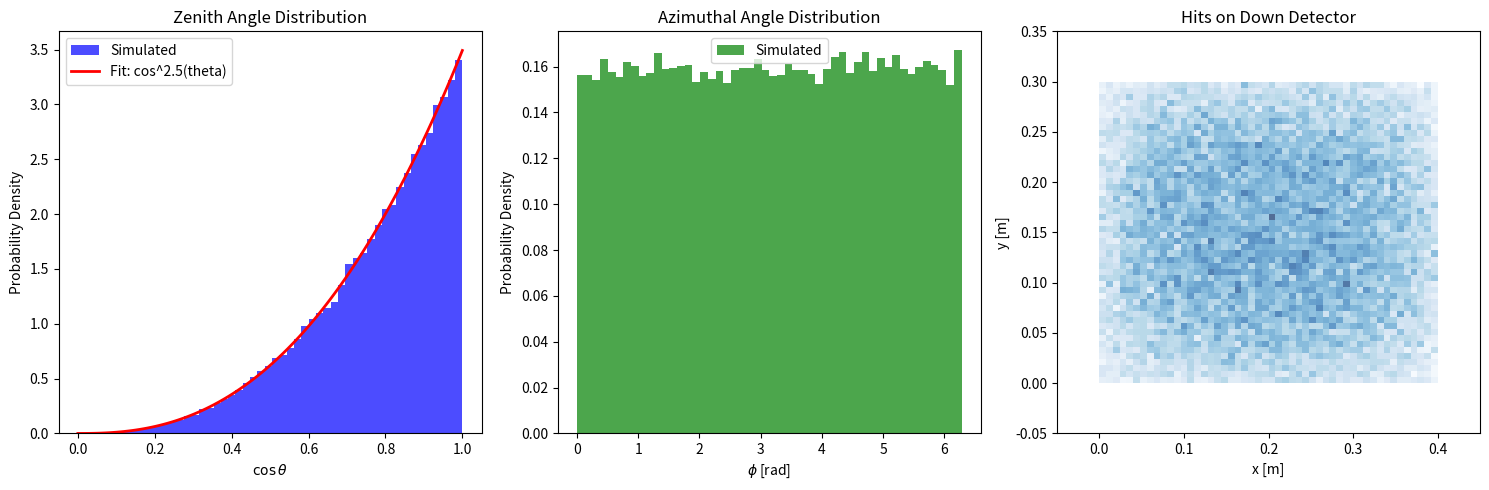

Write the Python code that produced this figure.
# MC simulation of cosmic rays detection with 3 scintillators
# Zenith angle distribution proportional to cos^2.5(theta)
# Azimuthal angle distribution uniform in [0, 2*pi]
# Length in meters
# Axis: up vertical +z, right +x

import numpy as np
from matplotlib import pyplot as plt
from scipy.optimize import curve_fit

class CosmicRay:
    def __init__(self, exponent = 2.5, size_x = 0.40, size_y = 0.30):
        self.exponent = exponent
        self.size_x = size_x
        self.size_y = size_y
    
    def throw(self):
        cos_theta = np.random.power(self.exponent + 1.0, N)
        theta = np.arccos(cos_theta)
        phi = np.random.uniform(0.0, 2.0 * np.pi, N)
        x = np.random.uniform(0.0, self.size_x, N)
        y = np.random.uniform(0.0, self.size_y, N)
        return cos_theta, theta, phi, x, y

class Detector:
    def __init__(self, xmin, xmax, ymin, ymax, z):
        self.xmin = xmin
        self.xmax = xmax
        self.ymin = ymin
        self.ymax = ymax
        self.z = z
    
    def CheckIntersect(self, theta, phi, x, y):
        tan_theta = np.tan(theta)
        x_on_plane = x - self.z * tan_theta * np.cos(phi)
        y_on_plane = y - self.z * tan_theta * np.sin(phi)
        inside = (
            (x_on_plane > self.xmin) &
            (x_on_plane < self.xmax) &
            (y_on_plane > self.ymin) &
            (y_on_plane < self.ymax)
        )
        return inside, x_on_plane, y_on_plane

def CosmicMC(N, exponent, size_x = 0.40, size_y = 0.30):
    ray = CosmicRay(exponent, size_x, size_y)
    cos_theta, theta, phi, x, y = ray.throw()

    down = Detector(0., size_x, 0., size_y, -0.10)
    up = Detector(0., size_x, 0., size_y, 0.10)

    hits_down, _, _ = down.CheckIntersect(theta, phi, x, y)
    hits_up, _, _ = up.CheckIntersect(theta, phi, x, y)

    pairs = np.count_nonzero(hits_down)
    triples = np.count_nonzero(hits_down & hits_up)
    
    ratio = triples / pairs if pairs > 0 else 0
    ratio_err = np.sqrt(ratio * (1.0 - ratio) / pairs) if pairs > 0 else 0.0

    def theoretical_distribution(mu, exponent):
        return (exponent + 1) * mu ** exponent
    
    n_bins = 50
    counts, bin_edges = np.histogram(cos_theta, bins=n_bins, range=(0, 1))
    bin_centers = 0.5 * (bin_edges[:-1] + bin_edges[1:])
    bin_width = bin_edges[1] - bin_edges[0]

    y_dens = counts / (N * bin_width)
    y_err = np.sqrt(np.where(counts > 0, counts, 1)) / (N * bin_width)

    
    popt, pcov = curve_fit(
        theoretical_distribution,
        bin_centers,
        y_dens,
        p0=[exponent],
        sigma=y_err,
        absolute_sigma=True
    )

    fit_exp = popt[0]
    fit_exp_err = np.sqrt(pcov[0, 0])

    y_pred = theoretical_distribution(bin_centers, fit_exp)
    residuals = (y_dens - y_pred) / y_err
    chi2 = np.sum(residuals ** 2)
    ndof = len(bin_centers) - len(popt)

    print(f"Number of cosmic rays thrown: {N}")
    print(f"Number of pairs: {pairs}")
    print(f"Number of triples: {triples}")
    print(f"Triple / pairs = {triples} / {pairs} = {ratio:.4f} ± {ratio_err:.4f}")
    print(f"Best fit exponent: {fit_exp:.4f} ± {fit_exp_err:.4f}")
    print(f"Chi-squared: {chi2:.4f}")
    print(f"Chi-squared per degree of freedom: {chi2 / ndof:.4f}")

    fig, axes = plt.subplots(1, 3, figsize=(15, 5))

    axes[0].hist(cos_theta, bins=50, density=True, alpha=0.7, color='blue', label='Simulated')
    mu_grid = np.linspace(0, 1, 100)
    axes[0].plot(mu_grid, theoretical_distribution(mu_grid, popt[0]), 'r-', lw=2, label=f'Fit: cos^{popt[0]:.1f}(theta)')
    axes[0].set_xlabel(r'$\cos\theta$')
    axes[0].set_ylabel('Probability Density')
    axes[0].set_title('Zenith Angle Distribution')
    axes[0].legend(['Simulated', f'Fit: cos^{popt[0]:.1f}(theta)'])

    axes[1].hist(phi, bins=50, density=True, alpha=0.7, color='green', label='Simulated')
    axes[1].set_xlabel(r'$\phi$ [rad]')
    axes[1].set_ylabel('Probability Density')
    axes[1].set_title('Azimuthal Angle Distribution')
    axes[1].legend(['Simulated'])

    axes[2].hist2d(x[hits_down], y[hits_down], bins=50, density=True, cmap='Blues', alpha=0.7, label='Simulated', cmin=1)
    axes[2].set_xlabel('x [m]')
    axes[2].set_ylabel('y [m]')
    axes[2].set_title('Hits on Down Detector')
    axes[2].set_xlim(-0.05, 0.45)
    axes[2].set_ylim(-0.05, 0.35)

    plt.tight_layout()
    plt.show()

if __name__ == "__main__":
    N = 100000
    exponent = 2.5
    size_x = 0.40
    size_y = 0.30
    CosmicMC(N, exponent, size_x, size_y)
